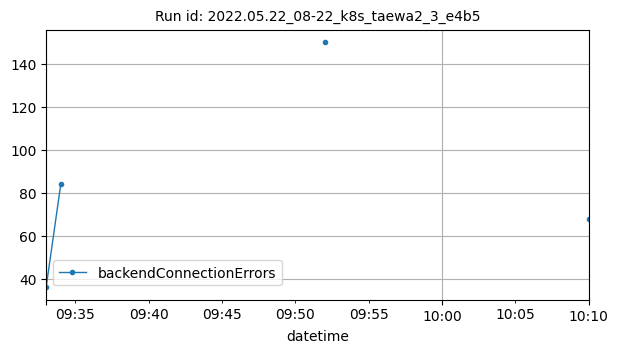

The data file committed next to this chart (first rows):
datetime, backendConnectionErrors
2022-05-22T09:33:00Z, 36
2022-05-22T09:34:00Z, 84
2022-05-22T09:52:00Z, 150
2022-05-22T10:10:00Z, 68
